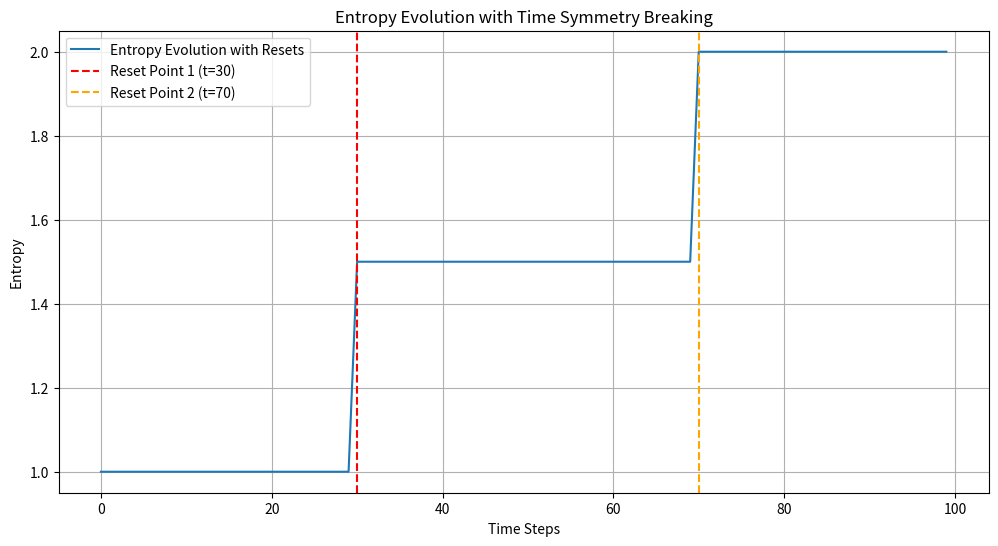

This chart was generated by the following Python code:

import numpy as np
import matplotlib.pyplot as plt

# Parameters
time_steps = 100
initial_entropy = 1.0
entropy_jump = 0.5
reset_times = [30, 70]  # Times when resets occur

# Simulate entropy evolution with time resets
time = np.arange(0, time_steps)
entropy = np.full(time_steps, initial_entropy)

for reset in reset_times:
    entropy[reset:] += entropy_jump

# Plot the entropy evolution
plt.figure(figsize=(12, 6))
plt.plot(time, entropy, label="Entropy Evolution with Resets")
plt.axvline(x=30, color='red', linestyle='--', label="Reset Point 1 (t=30)")
plt.axvline(x=70, color='orange', linestyle='--', label="Reset Point 2 (t=70)")
plt.title("Entropy Evolution with Time Symmetry Breaking")
plt.xlabel("Time Steps")
plt.ylabel("Entropy")
plt.legend()
plt.grid(True)
plt.show()
